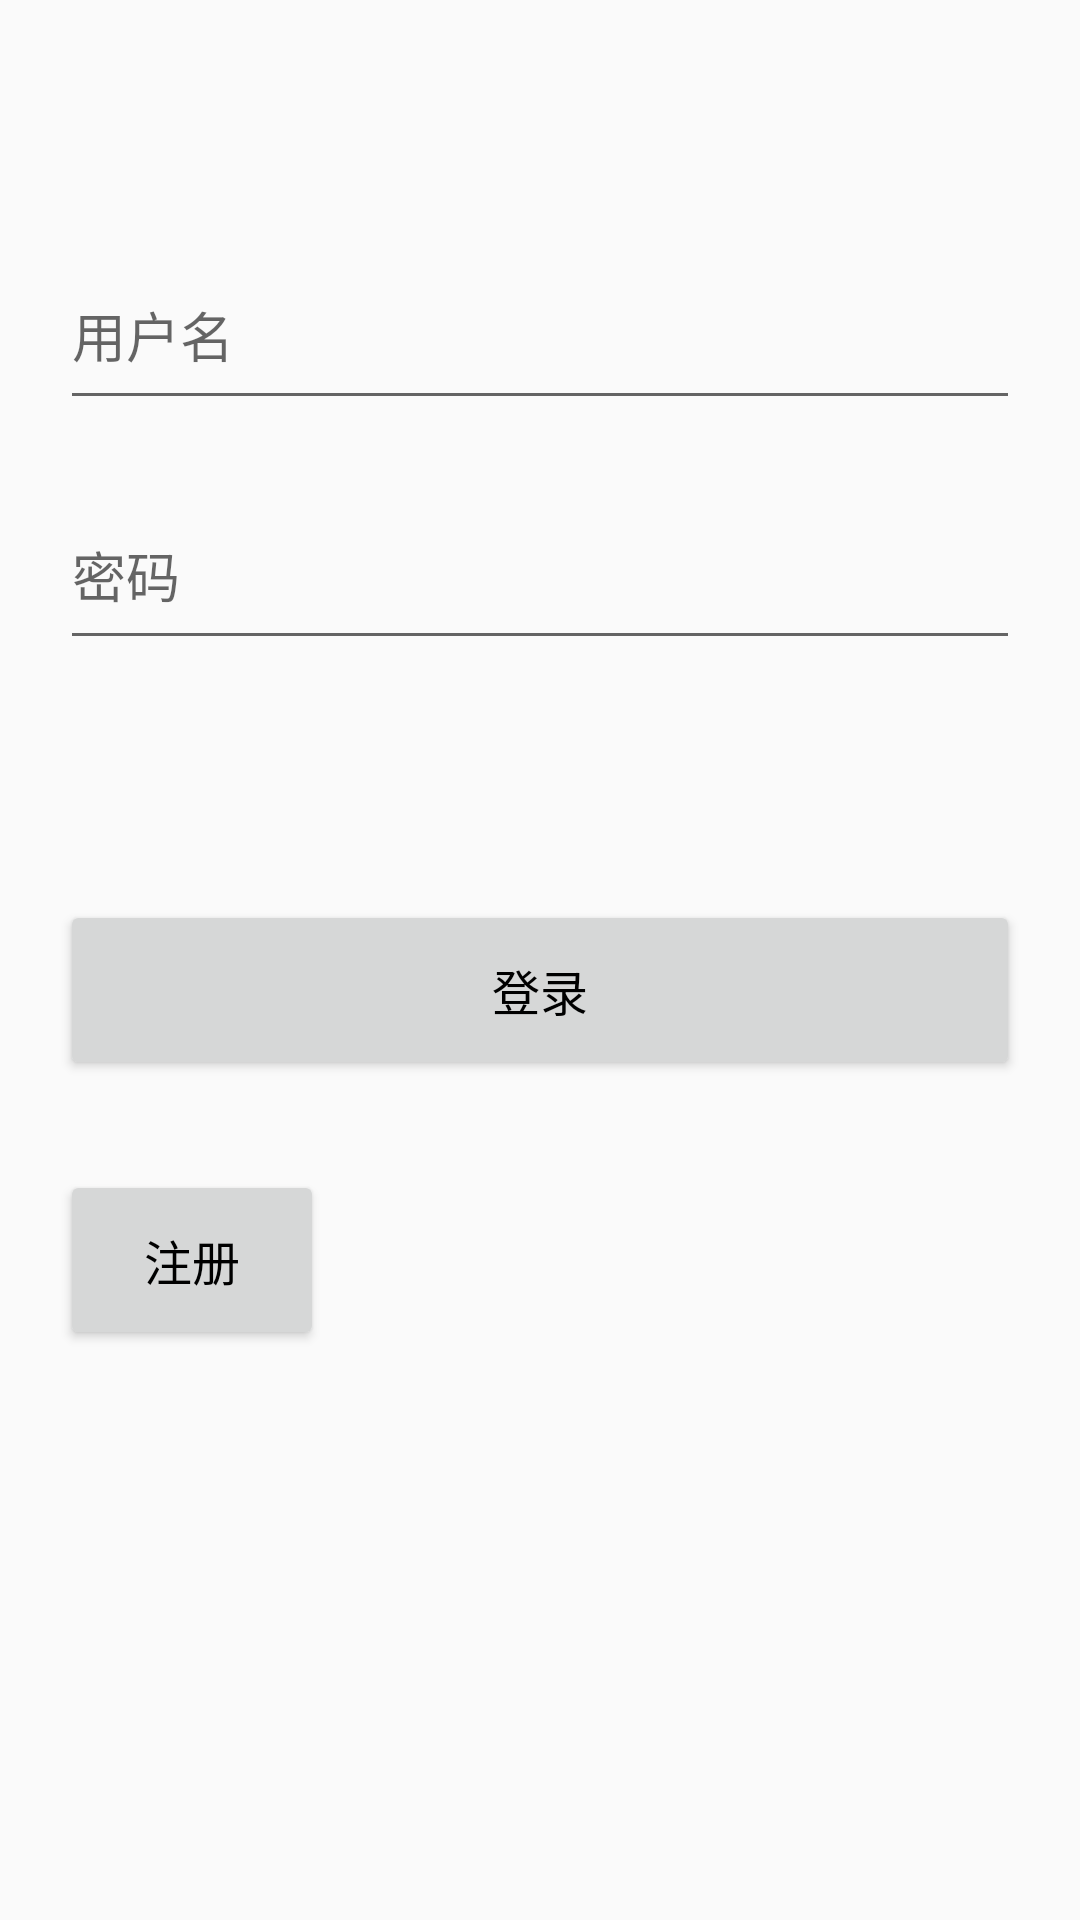

Here is an Android app screen rendered from its layout file. Give the layout XML and the strings, colors and styles it references.
<!-- AndroidManifest.xml: application theme AppTheme -->
<!-- res/layout/activity_login.xml -->
<?xml version="1.0" encoding="utf-8"?>
<LinearLayout xmlns:android="http://schemas.android.com/apk/res/android"
    android:orientation="vertical"
    android:layout_width="match_parent"
    android:layout_height="match_parent">

    <EditText
        android:id="@+id/et_username"
        android:layout_width="match_parent"
        android:layout_height="60dp"
        android:layout_marginLeft="20dp"
        android:layout_marginRight="20dp"
        android:layout_marginTop="80dp"
        android:hint="用户名"/>

    <EditText
        android:id="@+id/et_password"
        android:layout_width="match_parent"
        android:layout_height="60dp"
        android:layout_marginLeft="20dp"
        android:layout_marginRight="20dp"
        android:layout_marginTop="20dp"
        android:hint="密码"/>

    <Button
        android:id="@+id/btn_login"
        android:layout_width="match_parent"
        android:layout_height="60dp"
        android:layout_marginLeft="20dp"
        android:layout_marginRight="20dp"
        android:layout_marginTop="80dp"
        android:text="登录"
        android:textSize="16sp"
        android:textColor="@android:color/black"/>

    <Button
        android:id="@+id/btn_goto_register"
        android:layout_width="wrap_content"
        android:layout_height="60dp"
        android:layout_marginLeft="20dp"
        android:layout_marginRight="20dp"
        android:layout_marginTop="30dp"
        android:text="注册"
        android:textSize="16sp"
        android:textColor="@android:color/black"/>

</LinearLayout>
<!-- resources referenced by this layout -->
<resources>
  <style name="AppTheme" parent="Theme.AppCompat.Light.DarkActionBar">
          
          <item name="colorPrimary">@color/colorPrimary</item>
          <item name="colorPrimaryDark">@color/colorPrimaryDark</item>
          <item name="colorAccent">@color/colorAccent</item>
      </style>
  <!-- not gathered from this repository: default colours our renderer supplied (Android Studio template values) -->
  <color name="colorPrimary">#FF6200EE</color>
  <color name="colorPrimaryDark">#FF3700B3</color>
  <color name="colorAccent">#FF03DAC5</color>
</resources>
